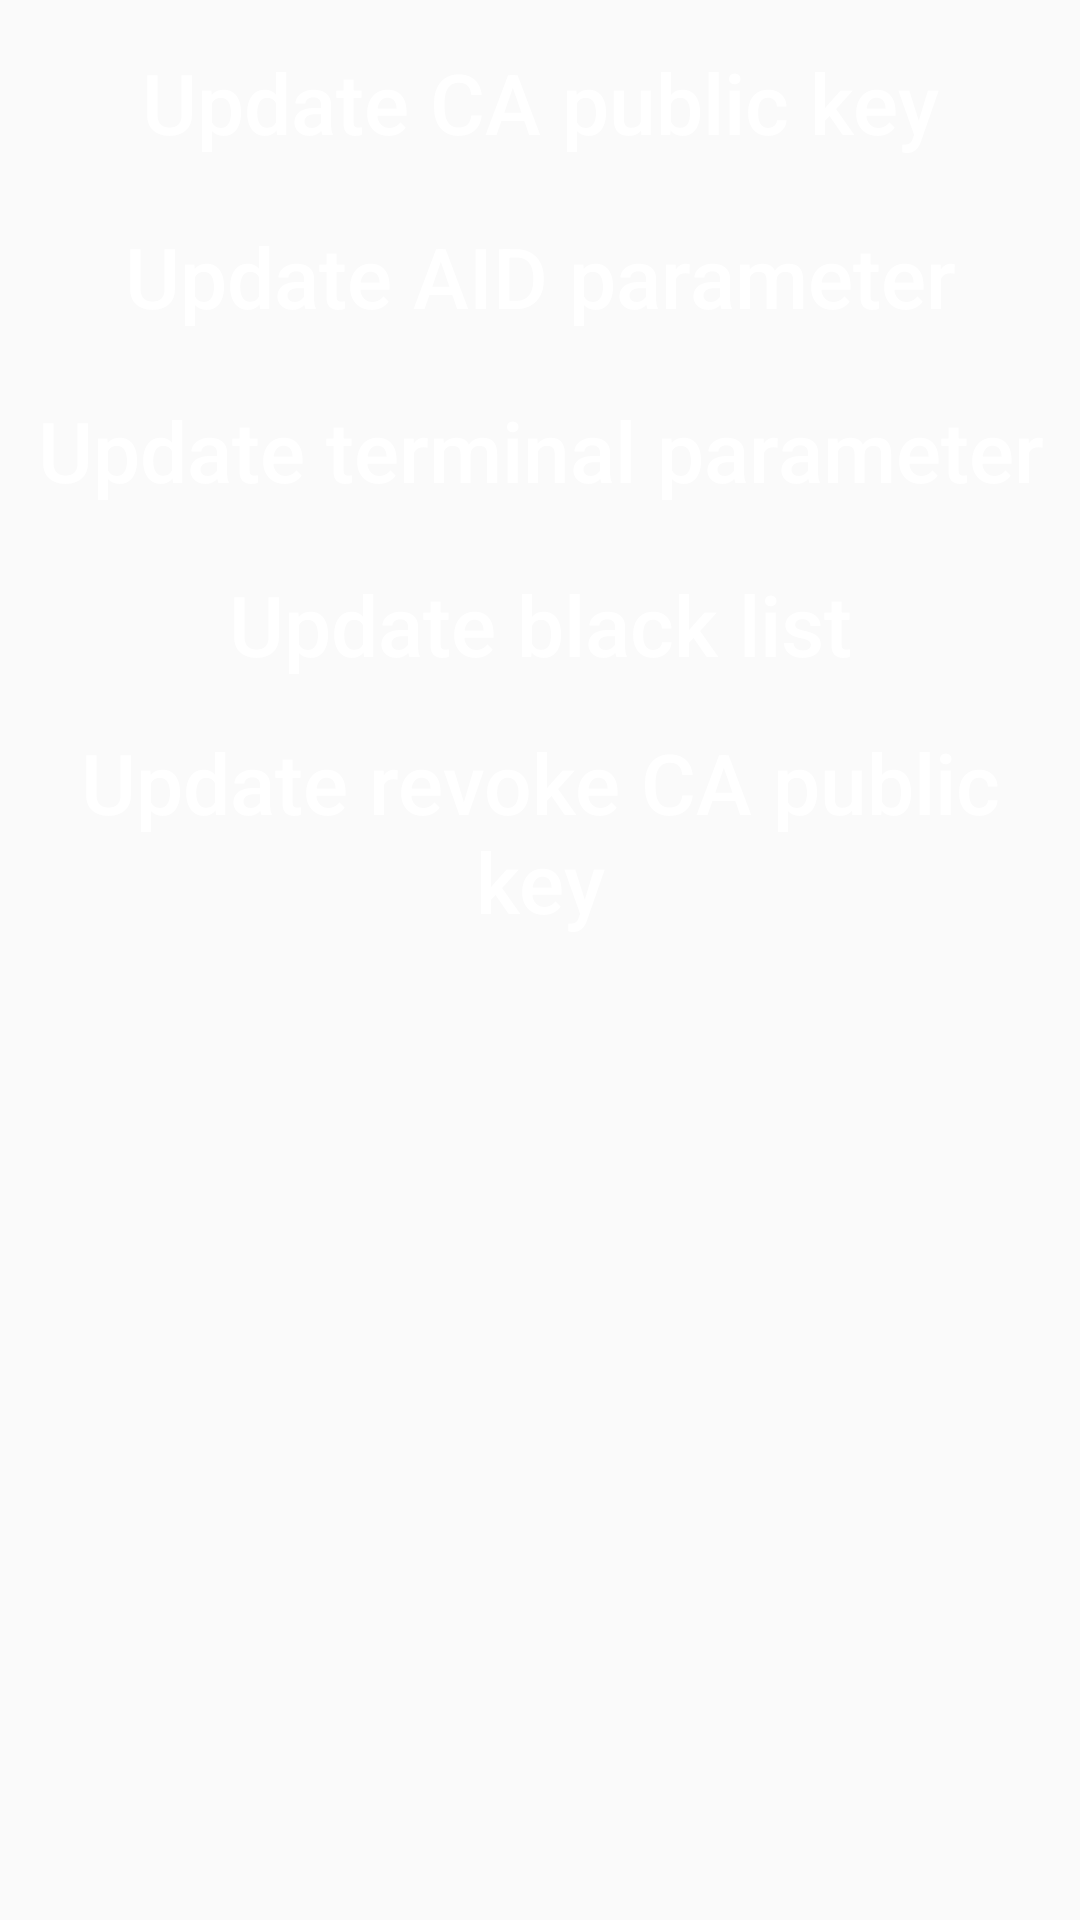

Layout XML and referenced resources for this Android screen:
<!-- AndroidManifest.xml: application theme Base.Theme.AppCompat.Light.DarkActionBar -->
<!-- res/layout/activity_other_setting.xml -->
<?xml version="1.0" encoding="utf-8"?>
<ScrollView xmlns:android="http://schemas.android.com/apk/res/android"
    android:layout_width="match_parent"
    android:layout_height="match_parent">

    <LinearLayout
        android:layout_width="match_parent"
        android:layout_height="wrap_content"
        android:orientation="vertical"
        android:padding="10dp">

        <Button
            android:id="@+id/update_pub_key"
            android:layout_width="match_parent"
            android:layout_height="wrap_content"
            android:textColor="@color/white"
            android:background="@drawable/shape_button"
            android:textSize="28sp"
            android:text="@string/update_pub_key"
            android:textAllCaps="false" />

        <Button
            android:id="@+id/update_aid"
            android:layout_width="match_parent"
            android:layout_height="wrap_content"
            android:layout_marginTop="10dp"
            android:textColor="@color/white"
            android:background="@drawable/shape_button"
            android:textSize="28sp"
            android:text="@string/update_aid"
            android:textAllCaps="false" />

        <Button
            android:id="@+id/update_terminal_params"
            android:layout_width="match_parent"
            android:layout_height="wrap_content"
            android:layout_marginTop="10dp"
            android:textColor="@color/white"
            android:background="@drawable/shape_button"
            android:textSize="28sp"
            android:text="@string/update_terminal_params"
            android:textAllCaps="false" />

        <Button
            android:id="@+id/update_blacklist"
            android:layout_width="match_parent"
            android:layout_height="wrap_content"
            android:layout_marginTop="10dp"
            android:textColor="@color/white"
            android:background="@drawable/shape_button"
            android:textSize="28sp"
            android:text="@string/update_blacklist"
            android:textAllCaps="false" />

        <Button
            android:id="@+id/update_recovery_public_key"
            android:layout_width="match_parent"
            android:layout_height="wrap_content"
            android:layout_marginTop="10dp"
            android:textColor="@color/white"
            android:background="@drawable/shape_button"
            android:textSize="28sp"
            android:text="@string/update_recovery_public_key"
            android:textAllCaps="false" />

        
        
        
        
        
        
        

        
        
        
        
        
        
        

    </LinearLayout>

</ScrollView>
<!-- resources referenced by this layout -->
<resources>
  <color name="white">#FFFFFFFF</color>
  <string name="batch_delivery">Batch data upload</string>
  <string name="set_merchant_name">Set merchant name</string>
  <string name="update_aid">Update AID parameter</string>
  <string name="update_blacklist">Update black list</string>
  <string name="update_pub_key">Update CA public key</string>
  <string name="update_recovery_public_key">Update revoke CA public key</string>
  <string name="update_terminal_params">Update terminal parameter</string>
</resources>
